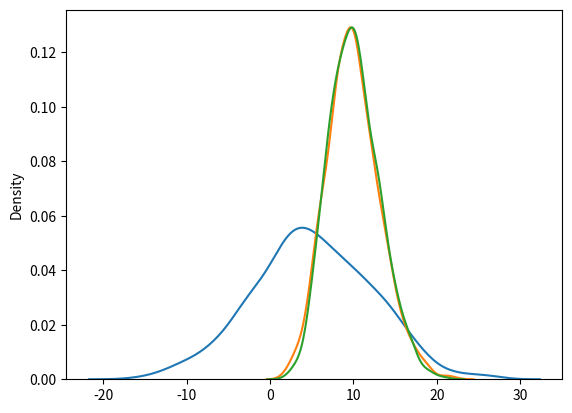

Here is the Python script that generated this plot:
# Poisson Distribution

'''
Jab koi din me 2 bar khana kha raha hai to kya probability banti hai ki wo din me 3rd time khana kahayega ya nahi?

random me possion method me follow hone wale arguments:

lam = rate or number of occurence
size = shape of matirx
'''

# improt random by numpy
from numpy import random as r
# for graph view use pyplot
import matplotlib.pyplot as plt
# seabor lib
import seaborn as sns

possion = r.poisson(lam=2, size=10)
print('\npossion: \n',possion)

# use  possion into seaborn
# sns.distplot(r.poisson(lam=2, size=1000), kde=False)

# create nomal dist
sns.distplot(r.normal(loc=5, scale=7, size=1000), hist=False, label="normal")

# binomial dist
sns.distplot(r.binomial(n=1000, p=0.01, size=1000), hist=False, label="binomial")
# create poisson
sns.distplot(r.poisson(lam=10, size=1000), hist=False, label="poisson")

# show by plytlo
plt.show()


'''
Diff b/w Normal n Possion:

1. normal continus ke liey hota hai aur isme possitve and negative 2no values hotei hain.
2. Possion non-negative values hoti hai aur isi liye isko disceat ki familiy me rakha jaata hai.


Diff b/w Binomial n Possion:

1. binomal 50/50 jaise case ke liye best hai. but yes kuch cases me 2no ka result same jaise ho sakte
2. binomal me hume n aur p milta hai jo agar hum possion jaise result ko pana cahe to simple n*p ye lagbhag possion ke lam ke barabr ho jayega ga aur isliye hi kuch cases me 2no same lag sakte hai
'''

